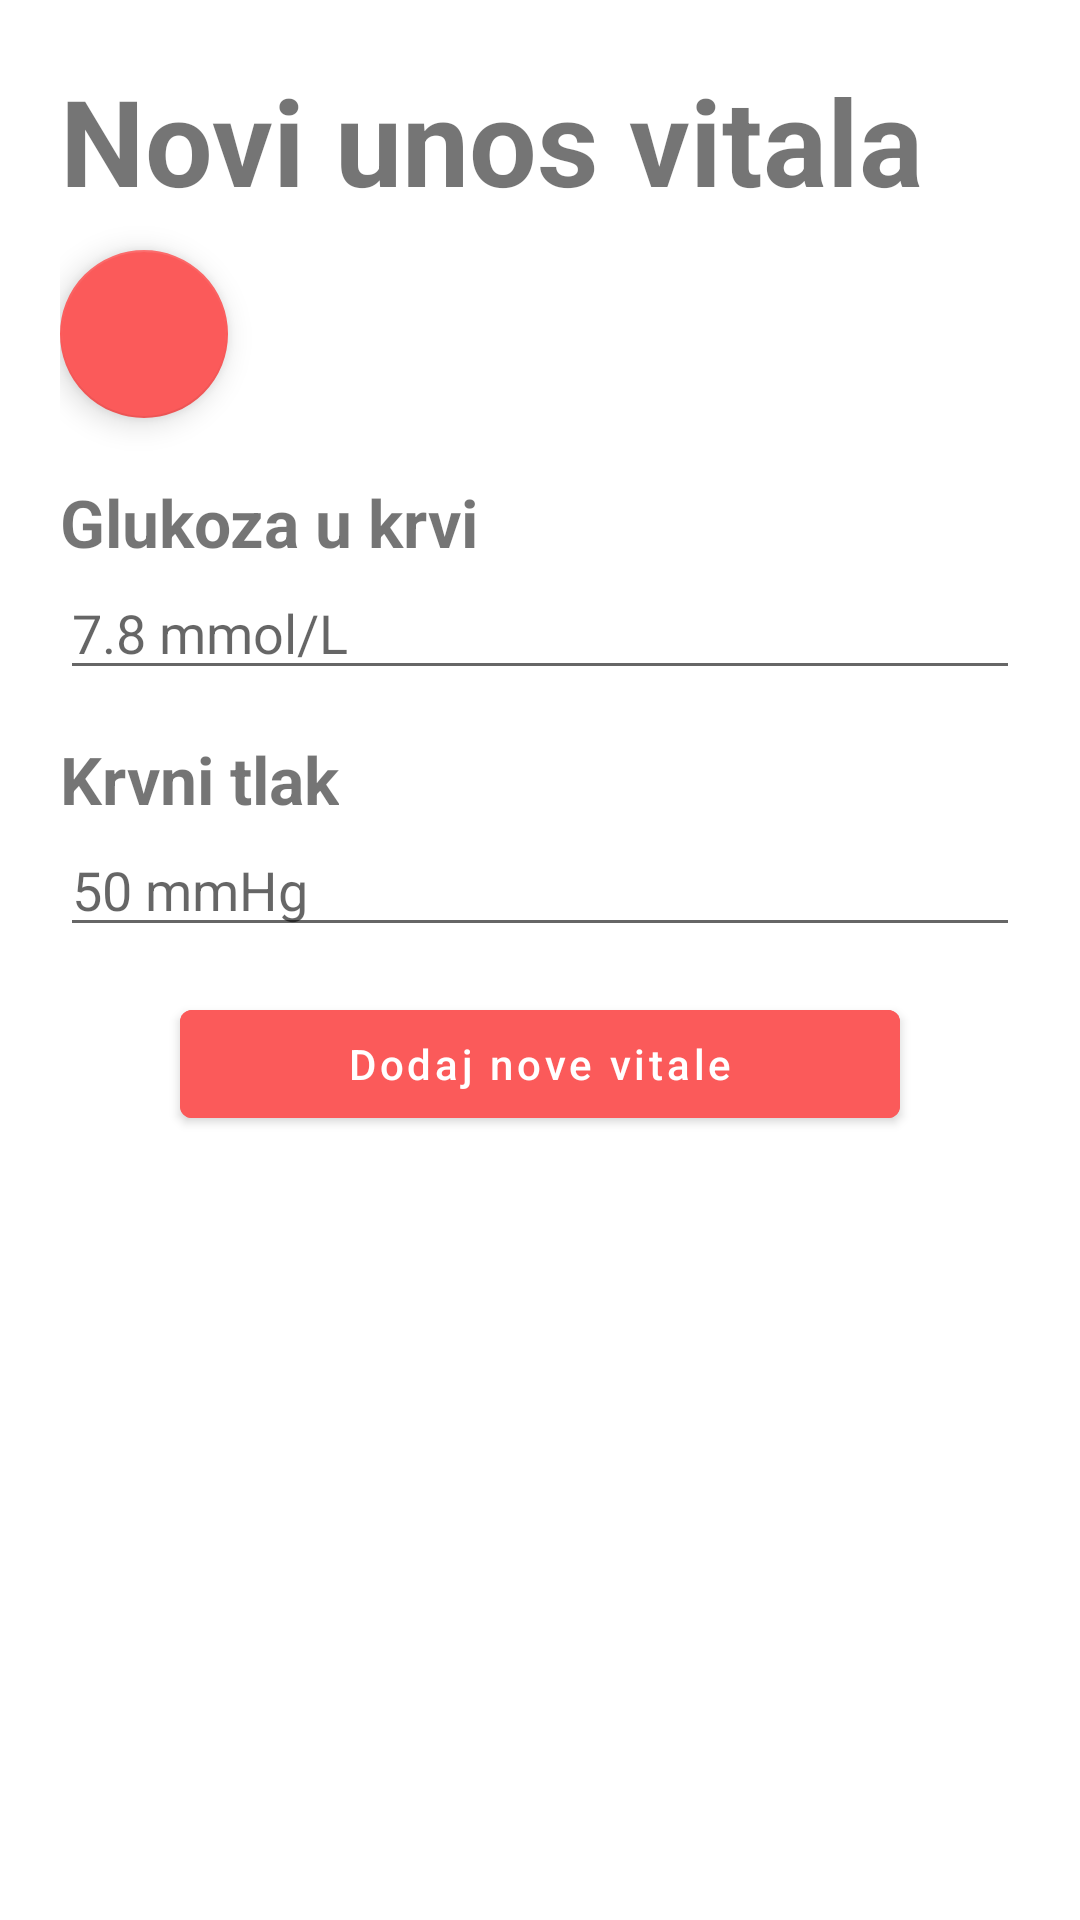

The Android layout XML behind this screen, and the referenced resources:
<!-- AndroidManifest.xml: application theme Theme.MedickAppMobile -->
<!-- res/layout/activity_new_vitals.xml -->
<?xml version="1.0" encoding="utf-8"?>
<LinearLayout xmlns:android="http://schemas.android.com/apk/res/android"
    xmlns:app="http://schemas.android.com/apk/res-auto"
    xmlns:tools="http://schemas.android.com/tools"
    android:layout_width="match_parent"
    android:layout_height="match_parent"
    tools:context=".NewVitalsActivity">

    <LinearLayout
        android:layout_width="match_parent"
        android:layout_height="match_parent"
        android:orientation="vertical"
        android:layout_margin="@dimen/marginPodsjetnik">

        <TextView
            android:layout_width="wrap_content"
            android:layout_height="wrap_content"
            android:text="@string/novi_unos_vitala"
            android:textSize="@dimen/registerTextSize"
            android:textStyle="bold"/>

        <com.google.android.material.floatingactionbutton.FloatingActionButton
            android:id="@+id/fabBack"
            android:layout_width="wrap_content"
            android:layout_height="wrap_content"
            android:layout_gravity="start"
            android:src="@drawable/back_icon"
            android:layout_marginTop="10dp"
            app:backgroundTint="@color/lightRed"
            android:layout_marginBottom="20dp"
            />

        <TextView
            android:layout_width="wrap_content"
            android:layout_height="wrap_content"
            android:text="@string/glukoza_u_krvi"
            android:textSize="@dimen/textSizeForNewReminderLabels"
            android:textStyle="bold"/>

        <EditText
            android:id="@+id/glukozaUKrviEditText"
            android:layout_width="match_parent"
            android:layout_height="wrap_content"
            android:hint="@string/glukoza_u_krvi_iznos_hint"
            android:layout_marginBottom="@dimen/registerInputTextMarginBottomSize"/>

        <TextView
            android:layout_width="wrap_content"
            android:layout_height="wrap_content"
            android:text="@string/krvni_tlak"
            android:textSize="@dimen/textSizeForNewReminderLabels"
            android:textStyle="bold"/>

        <EditText
            android:id="@+id/krvniTlakEditText"
            android:layout_width="match_parent"
            android:layout_height="wrap_content"
            android:hint="@string/krvni_tlak_iznos_hint"
            android:layout_marginBottom="@dimen/registerInputTextMarginBottomSize"/>

        <Button
            android:id="@+id/addNewVitals"
            android:backgroundTint="@color/lightRed"
            android:textColor="@color/white"
            android:layout_width="match_parent"
            android:layout_height="wrap_content"
            android:text="@string/dodaj_nove_vitale"
            android:layout_gravity="center_horizontal"
            android:layout_marginRight="@dimen/marginRightLeftAddNewReminderButton"
            android:layout_marginLeft="@dimen/marginRightLeftAddNewReminderButton"
            android:textAllCaps="false"/>
    </LinearLayout>

</LinearLayout>
<!-- resources referenced by this layout -->
<resources>
  <color name="lightRed">#FB5A5A</color>
  <color name="white">#FFFFFFFF</color>
  <dimen name="marginPodsjetnik">20dp</dimen>
  <dimen name="marginRightLeftAddNewReminderButton">40dp</dimen>
  <dimen name="registerInputTextMarginBottomSize">15dp</dimen>
  <dimen name="registerTextSize">40sp</dimen>
  <dimen name="textSizeForNewReminderLabels">22sp</dimen>
  <string name="dodaj_nove_vitale">Dodaj nove vitale</string>
  <string name="glukoza_u_krvi">Glukoza u krvi</string>
  <string name="glukoza_u_krvi_iznos_hint">7.8 mmol/L</string>
  <string name="krvni_tlak">Krvni tlak</string>
  <string name="krvni_tlak_iznos_hint">50 mmHg</string>
  <string name="novi_unos_vitala">Novi unos vitala</string>
  <style name="Theme.MedickAppMobile" parent="Theme.MaterialComponents.DayNight.DarkActionBar">
          
          <item name="colorPrimary">@color/purple_500</item>
          <item name="colorPrimaryVariant">@color/purple_700</item>
          <item name="colorOnPrimary">@color/white</item>
          
          <item name="colorSecondary">@color/teal_200</item>
          <item name="colorSecondaryVariant">@color/teal_700</item>
          <item name="colorOnSecondary">@color/black</item>
          
          <item name="android:statusBarColor">?attr/colorPrimaryVariant</item>
          
      </style>
  <color name="purple_500">#FF6200EE</color>
  <color name="purple_700">#FF3700B3</color>
  <color name="teal_200">#FF03DAC5</color>
  <color name="teal_700">#FF018786</color>
  <color name="black">#FF000000</color>
</resources>
